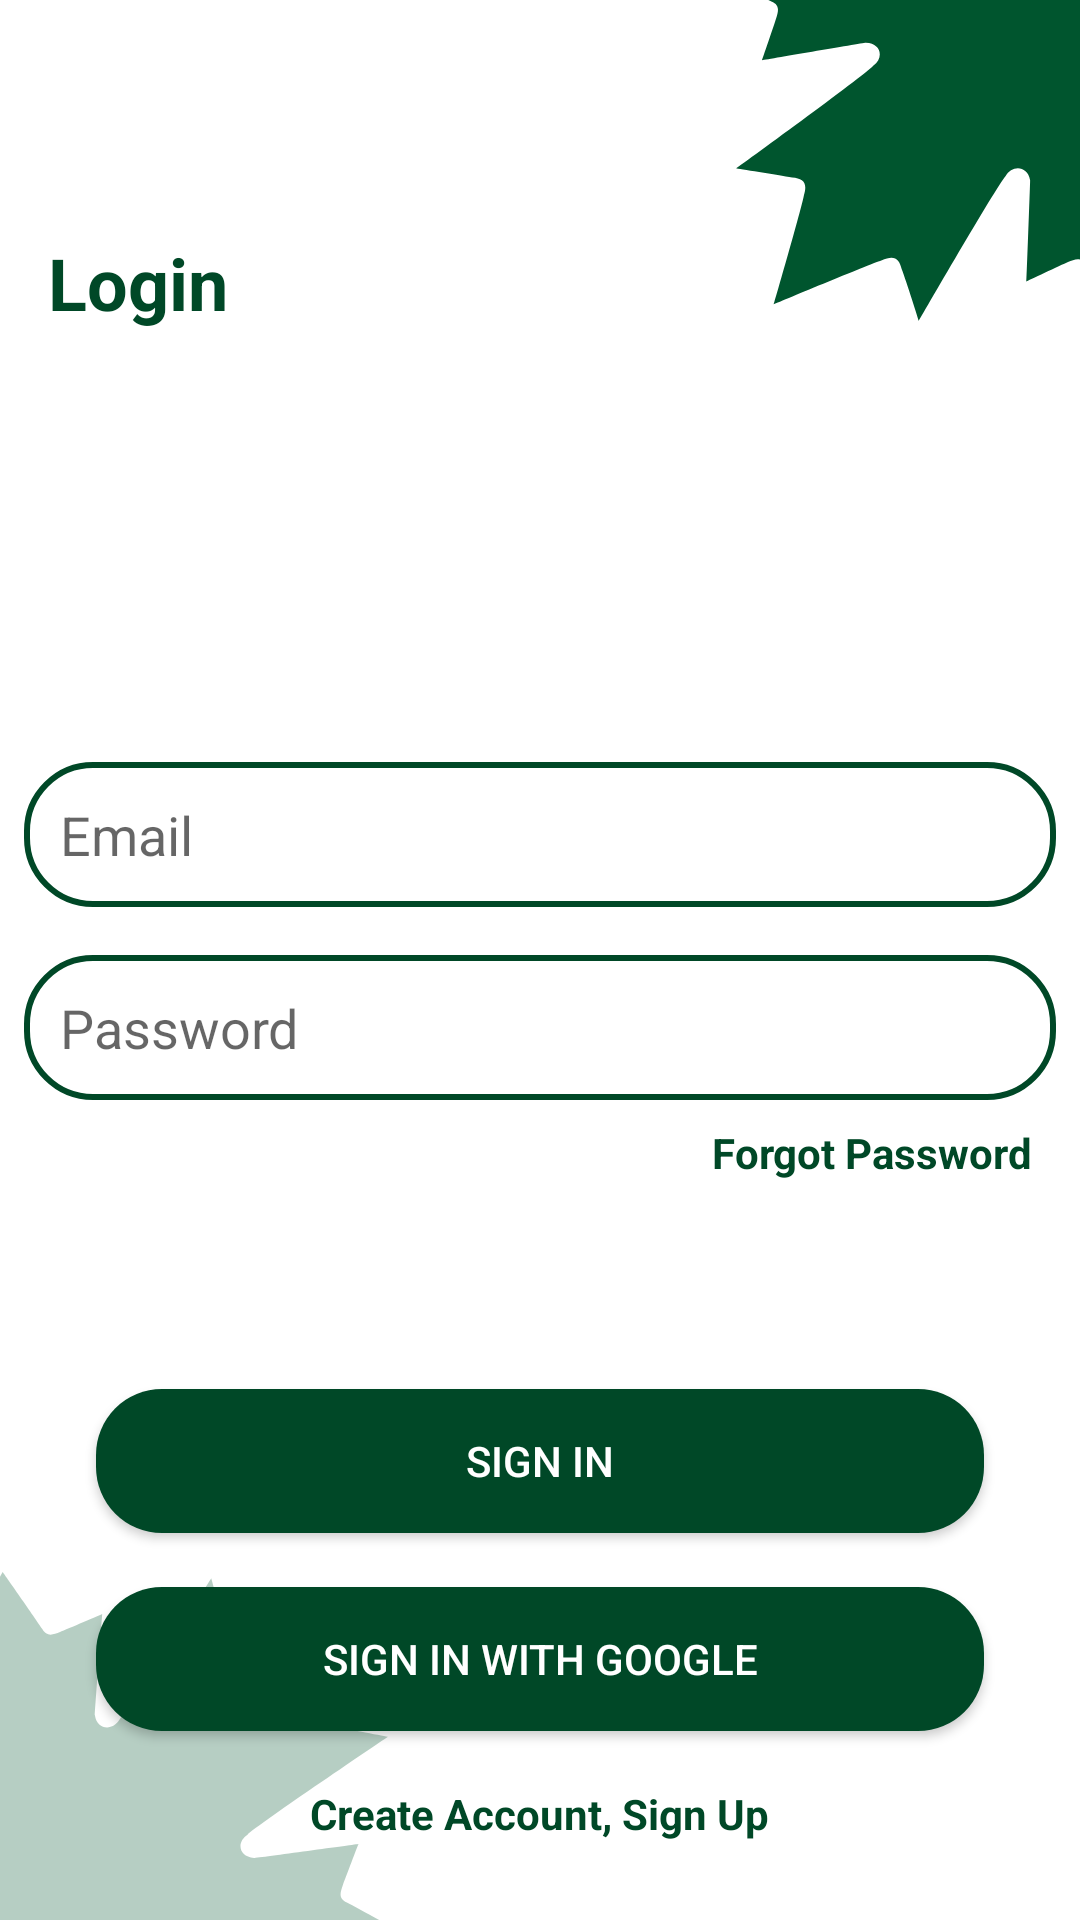

Layout XML and referenced resources for this Android screen:
<!-- AndroidManifest.xml: application theme AppTheme -->
<!-- res/layout/fragment_login.xml -->
<?xml version="1.0" encoding="utf-8"?>

<RelativeLayout xmlns:android="http://schemas.android.com/apk/res/android"
    xmlns:tools="http://schemas.android.com/tools"
    android:layout_width="match_parent"
    android:layout_height="match_parent"
    android:background="@drawable/ic_background"
    tools:context=".fragments.CreateAccountFragment">

    <TextView
        android:layout_width="wrap_content"
        android:layout_height="wrap_content"
        android:layout_marginStart="16dp"
        android:layout_marginLeft="16dp"
        android:layout_marginTop="78dp"
        android:text="Login"
        android:textColor="@color/colorGreen"
        android:textSize="24sp"
        android:textStyle="bold" />

    <LinearLayout
        android:id="@+id/ll1"
        android:layout_width="match_parent"
        android:layout_height="wrap_content"
        android:layout_centerInParent="true"
        android:orientation="vertical">

        <EditText
            android:id="@+id/emailET"
            android:layout_width="match_parent"
            android:layout_height="wrap_content"
            android:layout_margin="8dp"
            android:background="@drawable/text_box"
            android:hint="Email"
            android:padding="12dp" />

        <EditText
            android:id="@+id/passwordET"
            android:layout_width="match_parent"
            android:layout_height="wrap_content"
            android:layout_margin="8dp"
            android:background="@drawable/text_box"
            android:hint="Password"
            android:padding="12dp" />

        <TextView
            android:id="@+id/forgotTV"
            android:layout_width="wrap_content"
            android:layout_height="wrap_content"
            android:layout_gravity="end"
            android:layout_marginEnd="16dp"
            android:layout_marginRight="16dp"
            android:text="Forgot Password"
            android:textColor="@color/colorGreen"
            android:textStyle="bold" />

    </LinearLayout>

    <ProgressBar
        android:id="@+id/progressBar"
        android:layout_width="wrap_content"
        android:layout_height="wrap_content"
        android:layout_above="@id/loginBtn"
        android:layout_below="@id/ll1"
        android:layout_centerHorizontal="true"
        android:visibility="gone" />

    <Button
        android:id="@+id/loginBtn"
        android:layout_width="match_parent"
        android:layout_height="wrap_content"
        android:layout_above="@id/googleSignInBtn"
        android:layout_marginStart="32dp"
        android:layout_marginEnd="32dp"
        android:layout_marginBottom="18dp"
        android:background="@drawable/btn_bg"
        android:text="Sign In"
        android:textColor="#fff" />

    <Button
        android:id="@+id/googleSignInBtn"
        android:layout_width="match_parent"
        android:layout_height="wrap_content"
        android:layout_above="@id/signUpTV"
        android:layout_marginStart="32dp"
        android:layout_marginEnd="32dp"
        android:layout_marginBottom="18dp"
        android:background="@drawable/btn_bg"
        android:text="Sign In with Google"
        android:textColor="#fff" />


    <TextView
        android:id="@+id/signUpTV"
        android:layout_width="wrap_content"
        android:layout_height="wrap_content"
        android:layout_alignParentBottom="true"
        android:layout_centerHorizontal="true"
        android:layout_marginBottom="26dp"
        android:text="Create Account, Sign Up"
        android:textColor="@color/colorGreen"
        android:textStyle="bold" />

</RelativeLayout>
<!-- resources referenced by this layout -->
<resources>
  <color name="colorGreen">#004827</color>
  <!-- drawable btn_bg (drawable) -->
  <?xml version="1.0" encoding="utf-8"?>
  
  <shape xmlns:android="http://schemas.android.com/apk/res/android"
      android:shape="rectangle">
  
      <solid
          android:color="@color/colorGreen"/>
  
      <corners
          android:radius="22dp"/>
  
  </shape>
  <!-- drawable ic_background: vector/xml drawable (drawable, 3133 chars, omitted) -->
  <!-- drawable text_box (drawable) -->
  <?xml version="1.0" encoding="utf-8"?>
  
  <shape xmlns:android="http://schemas.android.com/apk/res/android"
      android:shape="rectangle">
  
      <corners
          android:radius="22dp"/>
  
      <stroke
          android:color="@color/colorGreen"
          android:width="2dp"/>
  
  </shape>
  <style name="AppTheme" parent="Theme.AppCompat.Light.NoActionBar">
          
          <item name="colorPrimary">@color/colorPrimary</item>
          <item name="colorPrimaryDark">@color/colorPrimaryDark</item>
          <item name="colorAccent">@color/colorAccent</item>
          <item name="android:statusBarColor">@color/colorPrimaryDark</item>
          <item name="android:windowLightStatusBar">true</item>
      </style>
  <color name="colorPrimary">#fff</color>
  <color name="colorPrimaryDark">#fff</color>
  <color name="colorAccent">#00552E</color>
</resources>
